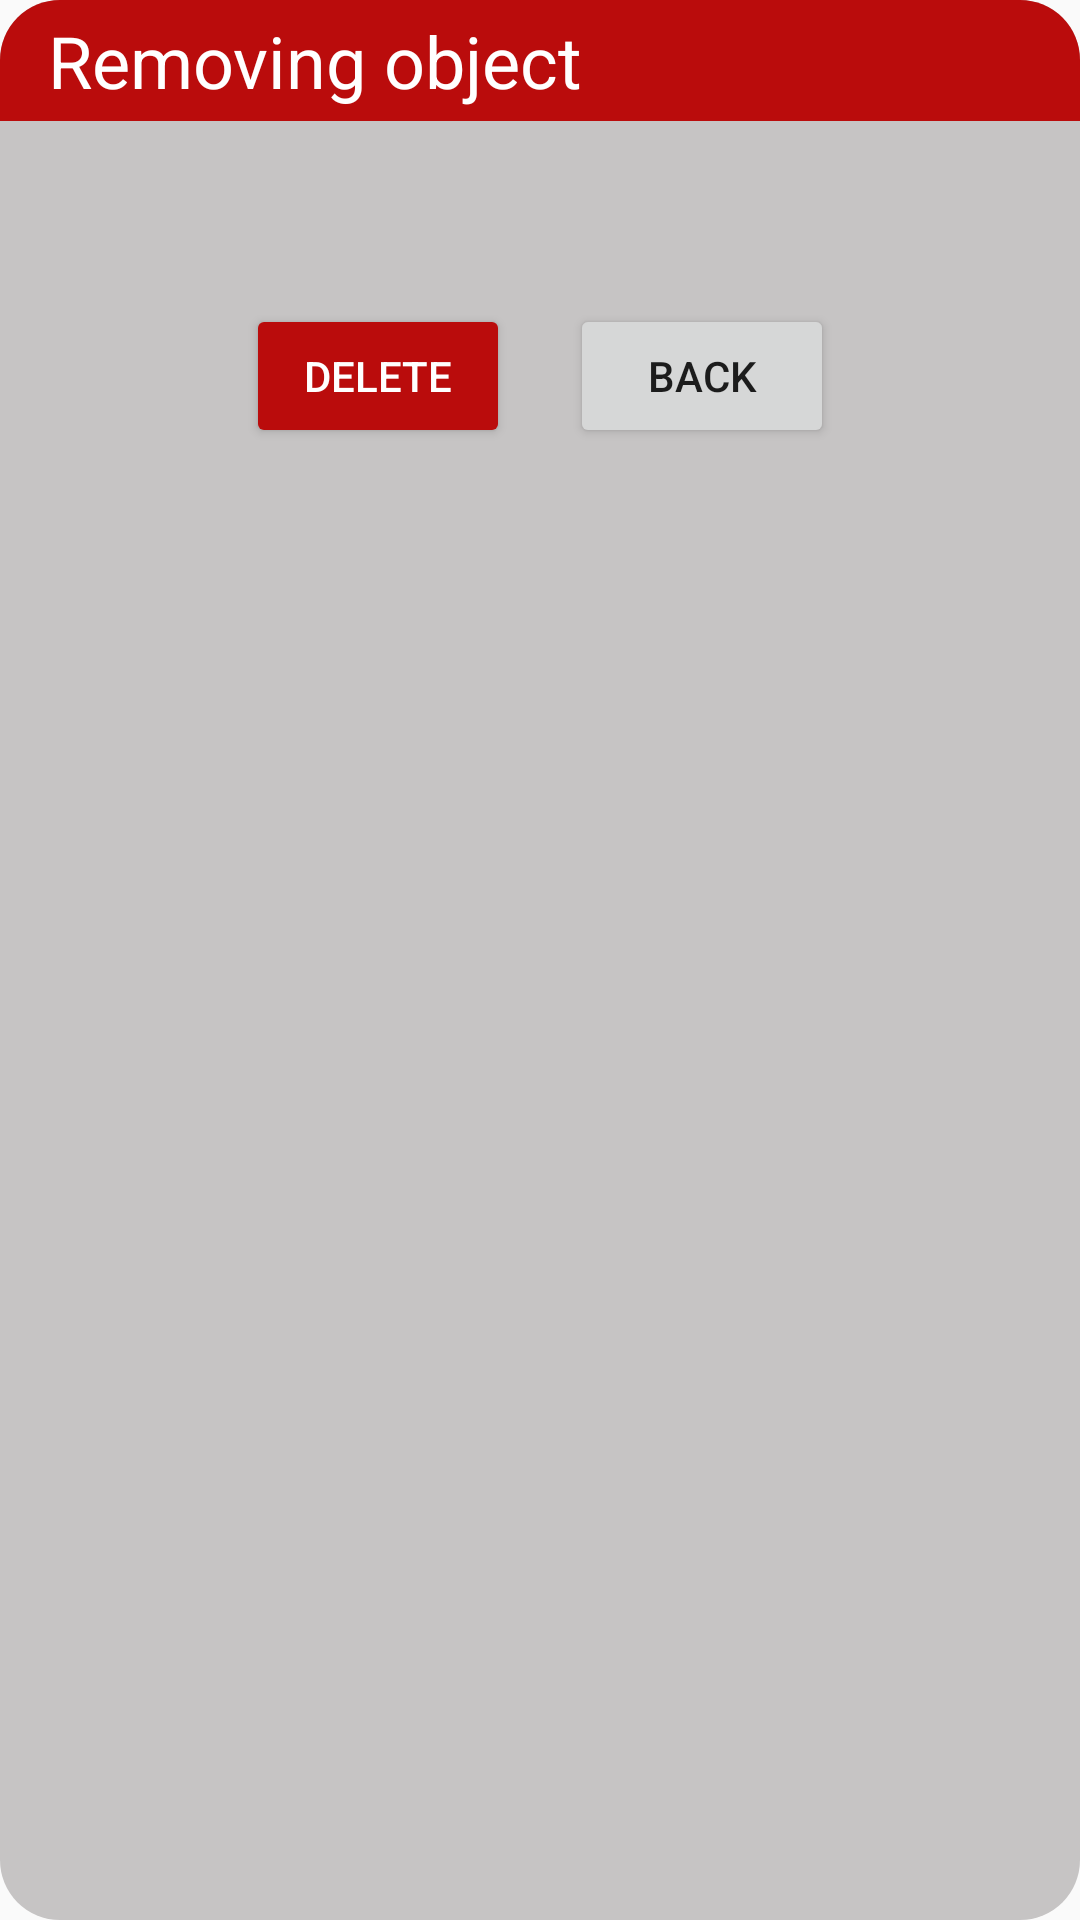

Produce the Android XML layout that renders to this screen, including the resource entries it uses.
<!-- AndroidManifest.xml: application theme AppTheme -->
<!-- res/layout/fragment_dialog_delete.xml -->
<?xml version="1.0" encoding="utf-8"?>
<LinearLayout xmlns:android="http://schemas.android.com/apk/res/android"
    android:layout_width="300dp"
    android:layout_height="wrap_content"
    xmlns:tools="http://schemas.android.com/tools"
    android:orientation="vertical"
    android:layout_gravity="center"
    android:background="@drawable/bg_dialog">

    <FrameLayout
        android:id="@+id/deleteFragmentHeader"
        android:layout_width="match_parent"
        android:layout_height="wrap_content"
        android:background="@drawable/bg_dialog_title"
        android:backgroundTint="@color/redDelete">

        <TextView
            android:id="@+id/titleText"
            style="@style/Dialog.Title"
            android:layout_width="wrap_content"
            android:layout_height="wrap_content"
            android:text="@string/removing_obj"/>
    </FrameLayout>

    <TextView
        android:id="@+id/deleteFragmentQuestion"
        style="@style/Delete.Question"
        android:layout_width="match_parent"
        android:layout_height="wrap_content"
        android:layout_marginStart="24dp"
        android:layout_marginEnd="24dp"
        android:layout_marginBottom="16dp"
        tools:text="do you really want to delete:"/>

    <LinearLayout
        android:layout_width="wrap_content"
        android:layout_height="wrap_content"
        android:orientation="horizontal"
        android:layout_gravity="center_horizontal">

        <Button
            android:id="@+id/deleteFragmentButtonDelete"
            android:layout_width="wrap_content"
            android:layout_height="wrap_content"
            android:layout_margin="10dp"
            android:backgroundTint="@color/redDelete"
            android:textColor="@color/white"
            android:text="@string/delete"/>

        <Button
            android:id="@+id/deleteFragmentButtonCancel"
            android:layout_width="wrap_content"
            android:layout_height="wrap_content"
            android:layout_margin="10dp"
            android:text="@string/cancel"/>
    </LinearLayout>
</LinearLayout>
<!-- resources referenced by this layout -->
<resources>
  <color name="redDelete">#BA0C0C</color>
  <color name="white">#FFFFFF</color>
  <!-- drawable bg_dialog (drawable) -->
  <?xml version="1.0" encoding="utf-8"?>
  <shape xmlns:android="http://schemas.android.com/apk/res/android">
      <corners android:radius="20dp"/>
      <solid android:color="@color/bgDialog"/>
      <stroke android:color="@color/colorDarkGray"/>
  </shape>
  <!-- drawable bg_dialog_title (drawable) -->
  <?xml version="1.0" encoding="utf-8"?>
  <shape xmlns:android="http://schemas.android.com/apk/res/android">
      <corners
          android:topLeftRadius="20dp"
          android:topRightRadius="20dp" />
      <solid android:color="@color/info" />
  </shape>
  <string name="cancel">back</string>
  <string name="delete">delete</string>
  <string name="removing_obj">Removing object</string>
  <style name="Delete.Question" parent="TextAppearance.AppCompat">
          <item name="android:textColor">@color/black</item>
          <item name="android:textSize">20sp</item>
          <item name="android:paddingStart">16dp</item>
          <item name="android:paddingTop">4dp</item>
          <item name="android:paddingBottom">4dp</item>
      </style>
  <style name="Dialog.Title" parent="TextAppearance.AppCompat">
          <item name="android:textColor">@color/white</item>
          <item name="android:textSize">24sp</item>
          <item name="android:paddingStart">16dp</item>
          <item name="android:paddingTop">4dp</item>
          <item name="android:paddingBottom">4dp</item>
      </style>
  <style name="AppTheme" parent="Theme.AppCompat.Light.DarkActionBar">
          
          <item name="colorPrimary">@color/colorPrimary</item>
          <item name="colorPrimaryDark">@color/colorPrimaryDark</item>
          <item name="colorAccent">@color/colorAccent</item>
      </style>
  <color name="bgDialog">#C6C4C4</color>
  <color name="colorDarkGray">#646565</color>
  <color name="info">#0A7E0A</color>
  <color name="black">#1C1C1C</color>
  <color name="colorPrimary">#037D9C</color>
  <color name="colorPrimaryDark">#0065B3</color>
  <color name="colorAccent">#03DAC5</color>
</resources>
